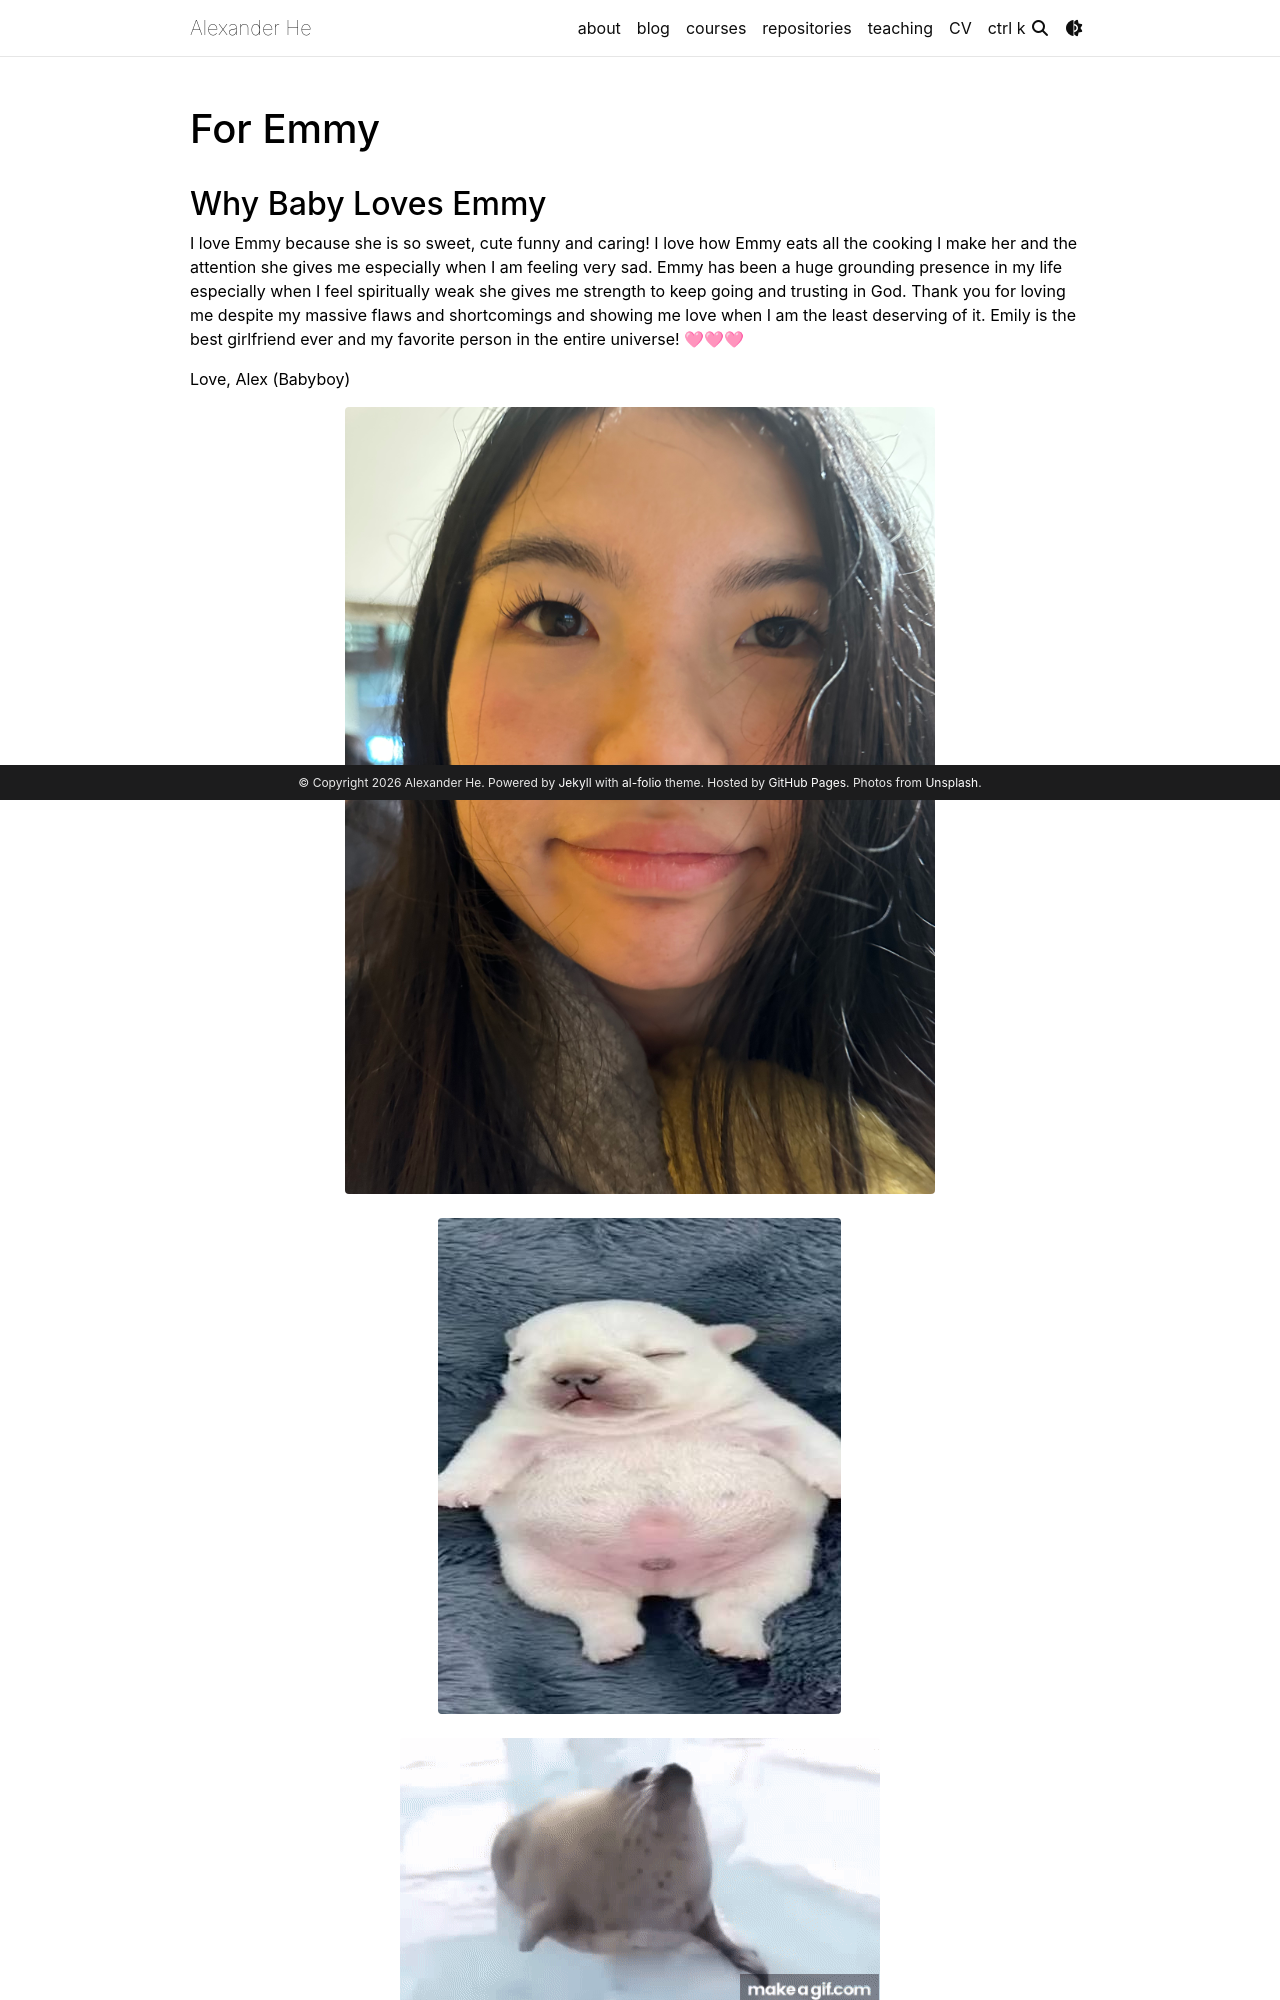

repository: alexyh1/alexyh1.github.io · page: foremmy.html · generator: jekyll

---
layout: page
title: "For Emmy"
permalink: /foremmy.html
robots: noindex, nofollow
sitemap: false
hidden: true
---

## Why Baby Loves Emmy

I love Emmy because she is so sweet, cute funny and caring! I love how Emmy eats all the cooking I make her and the attention she gives me especially when I am feeling very sad. Emmy has been a huge grounding presence in my life especially when I feel spiritually weak she gives me strength to keep going and trusting in God. Thank you for loving me despite my massive flaws and shortcomings and showing me love when I am the least deserving of it. Emily is the best girlfriend ever and my favorite person in the entire universe! 🩷🩷🩷

Love,
Alex (Babyboy)

<div class="row justify-content-center">
  <div class="col-md-8 text-center">
    <!-- First Image (Adjust mb-* here for spacing) -->
    <img src="{{ '/assets/img/IMG_1405.jpeg' | relative_url }}" class="img-fluid rounded mb-4" alt="">
